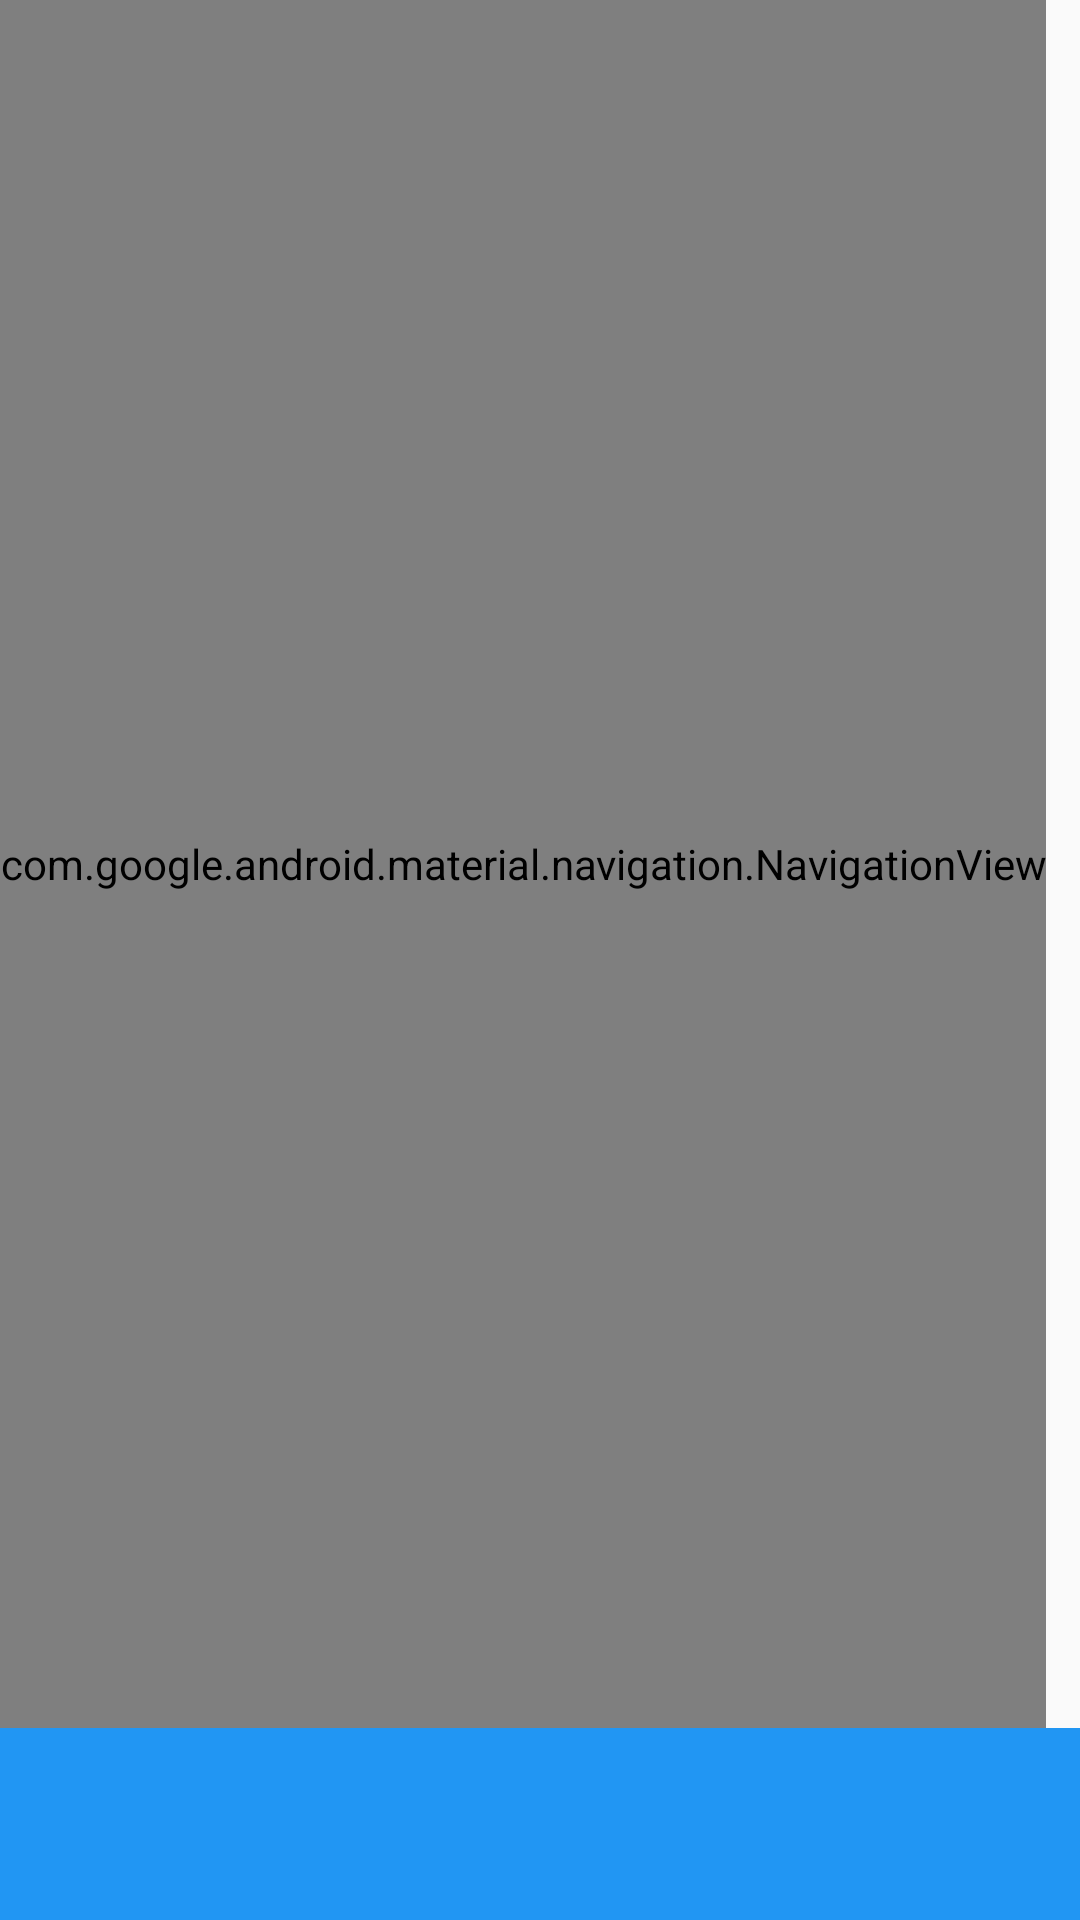

The Android layout XML behind this screen, and the referenced resources:
<!-- AndroidManifest.xml: application theme AppTheme -->
<!-- res/layout/navigation_drawer.xml -->
<?xml version="1.0" encoding="utf-8"?>
<LinearLayout
    xmlns:android="http://schemas.android.com/apk/res/android"
    xmlns:app="http://schemas.android.com/apk/res-auto"
    android:layout_width="wrap_content"
    android:layout_height="match_parent"
    android:orientation="vertical">

    <com.google.android.material.navigation.NavigationView
        android:id="@+id/drawer_navigation"
        android:layout_width="wrap_content"
        android:layout_weight="90"
        android:layout_height="0dp"
        android:background="@color/primary"
        app:headerLayout="@layout/nav_header_main"
        app:itemIconTint="@color/icons"
        app:itemTextColor="@color/icons"
        android:isScrollContainer="true"
        android:scrollbarAlwaysDrawVerticalTrack="true"
        app:menu="@menu/drawer_menu">

    </com.google.android.material.navigation.NavigationView>

    <LinearLayout
        android:layout_width="match_parent"
        android:layout_height="0dp"
        android:layout_weight="10"
        android:orientation="horizontal"
        android:background="@color/primary"
        android:gravity="center">

        <ImageView
            android:layout_width="@dimen/image_200"
            android:layout_height="match_parent"
            android:contentDescription="@string/app_name"
            app:srcCompat="@drawable/logo" />

    </LinearLayout>

</LinearLayout>
<!-- res/layout/nav_header_main.xml (included above) -->
<?xml version="1.0" encoding="utf-8"?>
<LinearLayout xmlns:android="http://schemas.android.com/apk/res/android"
    xmlns:app="http://schemas.android.com/apk/res-auto"
    android:layout_width="match_parent"
    android:layout_height="@dimen/nav_header_height"
    xmlns:tools="http://schemas.android.com/tools"
    android:background="@drawable/side_nav_bar"
    android:gravity="bottom"
    android:orientation="vertical"
    android:paddingLeft="@dimen/activity_horizontal_margin"
    android:paddingTop="@dimen/activity_vertical_margin"
    android:paddingRight="@dimen/activity_horizontal_margin"
    android:paddingBottom="@dimen/activity_vertical_margin"
    android:theme="@style/ThemeOverlay.AppCompat.Dark">

    <ImageView
        android:id="@+id/imageView_navHeader"
        android:layout_width="wrap_content"
        android:layout_height="wrap_content"
        android:contentDescription="@string/avatar"
        android:paddingTop="@dimen/nav_header_vertical_spacing"
        app:srcCompat="@mipmap/ic_launcher_round" />

    <TextView
        android:id="@+id/text_name"
        android:layout_width="match_parent"
        android:layout_height="wrap_content"
        android:paddingTop="@dimen/nav_header_vertical_spacing"
        tools:text="name"
        android:textAppearance="@style/TextAppearance.AppCompat.Body1" />

    <TextView
        android:id="@+id/text_mail"
        android:layout_width="wrap_content"
        android:layout_height="wrap_content"
        tools:text="mail@mail.com" />

</LinearLayout>
<!-- resources referenced by this layout -->
<resources>
  <color name="icons">#FFFFFF</color>
  <color name="primary">#2196F3</color>
  <dimen name="activity_horizontal_margin">16dp</dimen>
  <dimen name="activity_vertical_margin">16dp</dimen>
  <dimen name="image_200">200dp</dimen>
  <dimen name="nav_header_height">176dp</dimen>
  <dimen name="nav_header_vertical_spacing">8dp</dimen>
  <string name="app_name">Real Estate Manager</string>
  <string name="avatar">avatar</string>
  <style name="AppTheme" parent="Theme.AppCompat.Light.NoActionBar">
          
          <item name="colorPrimary">@color/primary</item>
          <item name="colorPrimaryDark">@color/primary_dark</item>
          <item name="colorAccent">@color/accent</item>
      </style>
  <color name="primary_dark">#1976D2</color>
  <color name="accent">#FF5722</color>
</resources>
